Photos from the image-classification dataset "images_256" in the GitHub repository Do-Trung-Quan/DO-AN-TOT-NGHIEP-E22-T02. Its 3 classes are: STB, normal, silicosis.

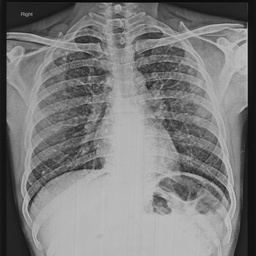
Label: silicosis

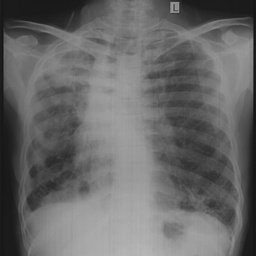
Label: silicosis

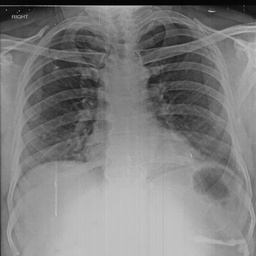
Label: normal

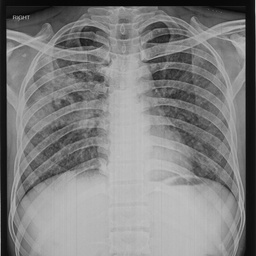
Label: STB

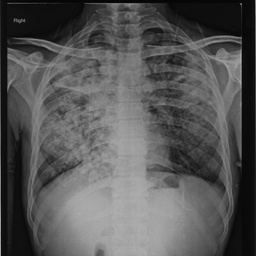
Label: STB

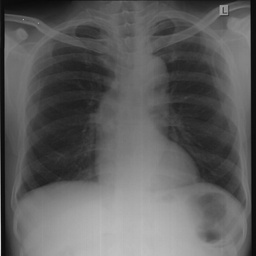
Label: normal
